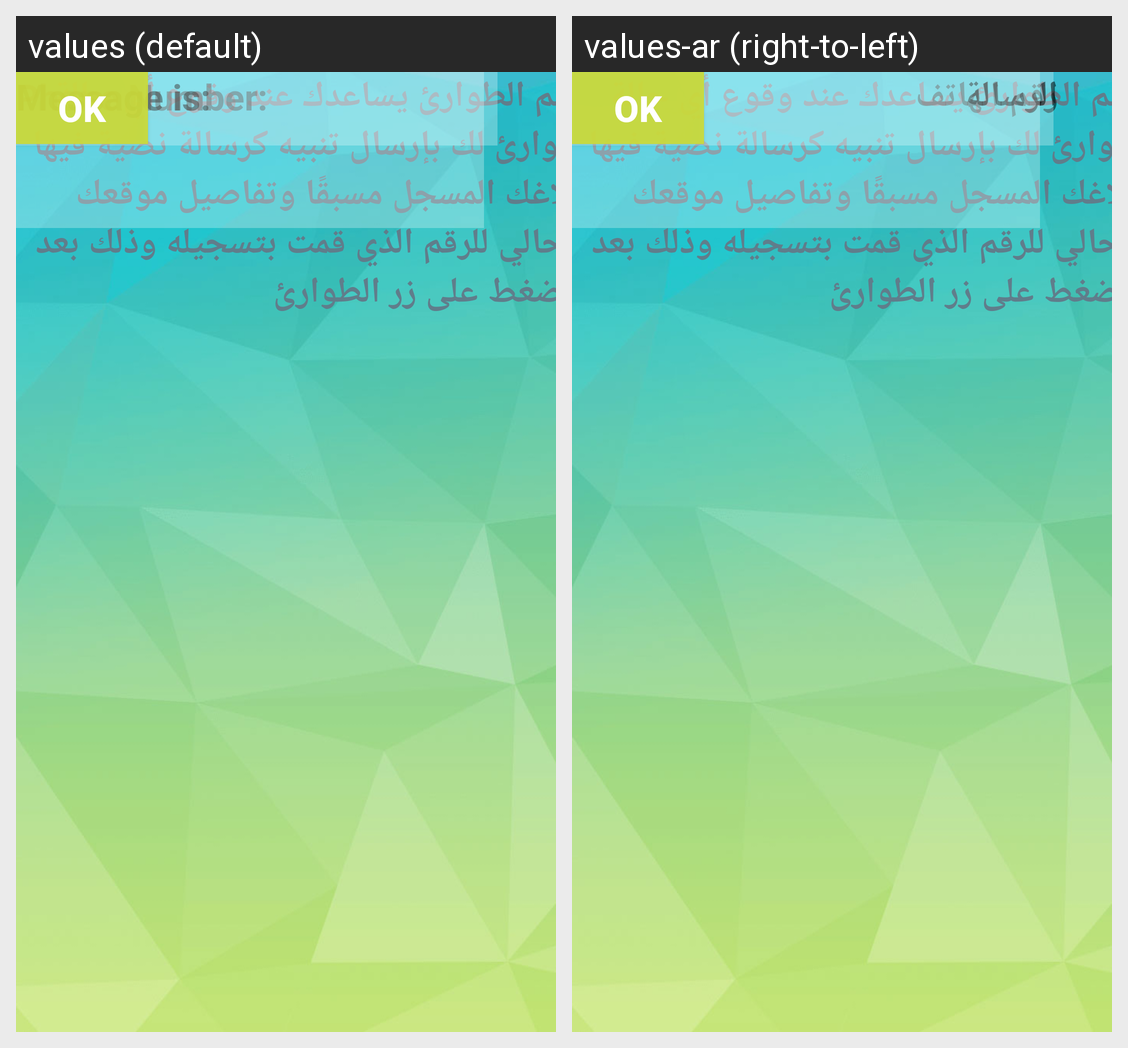

The same Android screen rendered under two of its app's locales, left to right. List the strings drawn on it with the default value and each locale's translation.
Android screen res/layout/activity_sos.xml rendered under 2 locales, left to right: values (default), values-ar (right-to-left). Device: Nexus 5 (rendered at 1080×1920; each locale shown at half size, 540×960, under a caption strip naming it); theme AppTheme.
Strings drawn on this screen, with the default value and each locale's value (text and hints the layout hard-codes, and strings that could not be matched under every locale, appear in the picture but are not listed):

phonenumber
  values: Phone Number:
  values-ar: رقم الهاتف

message
  values: Message is:
  values-ar: الرسالة
